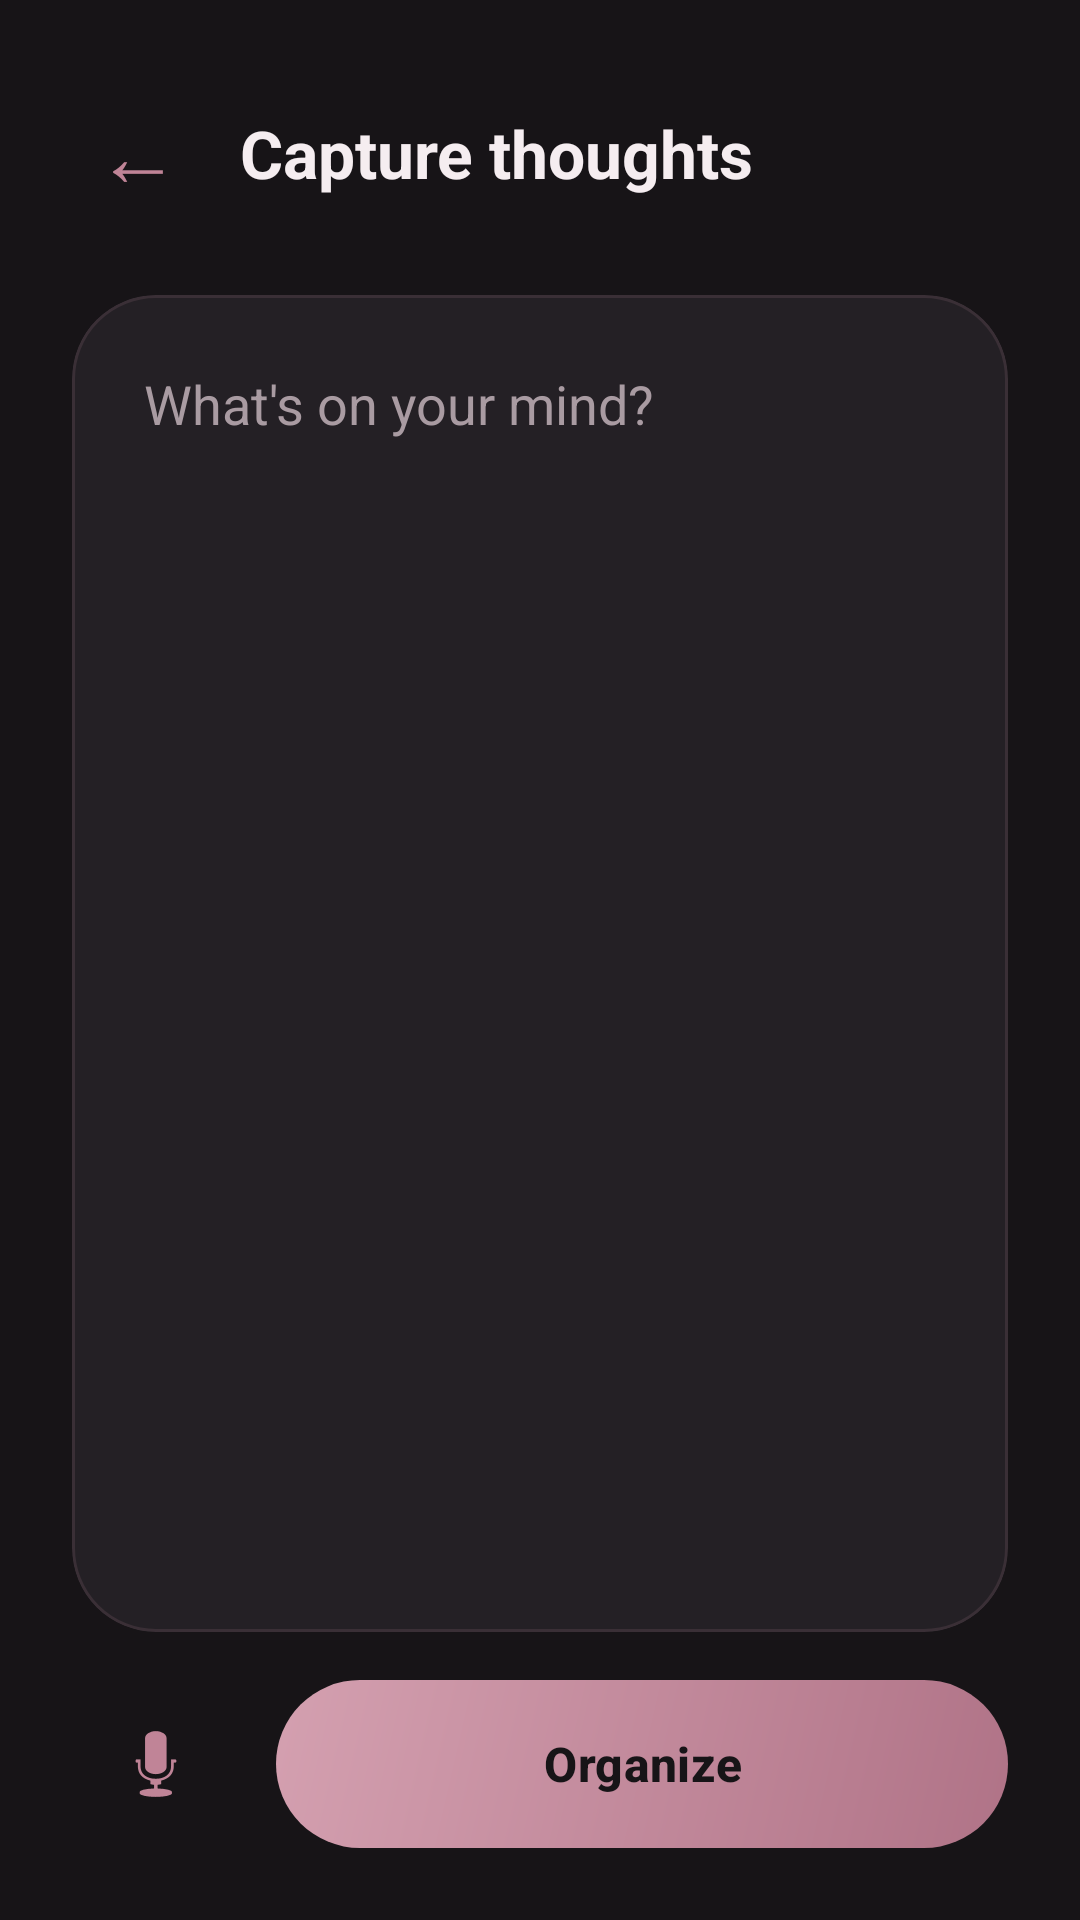

Write the Android layout XML for this screen, with the resource values it uses.
<!-- AndroidManifest.xml: application theme Theme.Unsaid -->
<!-- res/layout/activity_capture.xml -->
<?xml version="1.0" encoding="utf-8"?>
<LinearLayout xmlns:android="http://schemas.android.com/apk/res/android"
    xmlns:app="http://schemas.android.com/apk/res-auto"
    android:layout_width="match_parent"
    android:layout_height="match_parent"
    android:background="@color/unsaid_background"
    android:fitsSystemWindows="true"
    android:orientation="vertical"
    android:padding="24dp">

    <LinearLayout
        android:layout_width="match_parent"
        android:layout_height="wrap_content"
        android:gravity="center_vertical"
        android:orientation="horizontal">

        <TextView
            android:id="@+id/btnBack"
            android:layout_width="wrap_content"
            android:layout_height="wrap_content"
            android:contentDescription="Back"
            android:padding="8dp"
            android:text="←"
            android:textColor="@color/unsaid_accent"
            android:textSize="28sp" />

        <TextView
            android:layout_width="wrap_content"
            android:layout_height="wrap_content"
            android:layout_marginStart="12dp"
            android:text="Capture thoughts"
            android:textColor="@color/unsaid_text"
            android:textSize="22sp"
            android:textStyle="bold" />
    </LinearLayout>

    <com.google.android.material.card.MaterialCardView
        android:layout_width="match_parent"
        android:layout_height="0dp"
        android:layout_marginTop="20dp"
        android:layout_weight="1"
        app:cardBackgroundColor="@color/unsaid_surface"
        app:cardCornerRadius="28dp"
        app:cardElevation="0dp"
        app:strokeColor="#3A2F36"
        app:strokeWidth="1dp">

        <EditText
            android:id="@+id/etThought"
            android:layout_width="match_parent"
            android:layout_height="match_parent"
            android:background="@android:color/transparent"
            android:gravity="top|start"
            android:hint="What's on your mind?"
            android:inputType="textMultiLine|textCapSentences"
            android:padding="24dp"
            android:textColor="@color/unsaid_text"
            android:textColorHint="@color/unsaid_text_secondary"
            android:textSize="18sp" />
    </com.google.android.material.card.MaterialCardView>

    <LinearLayout
        android:layout_width="match_parent"
        android:layout_height="wrap_content"
        android:layout_marginTop="16dp"
        android:gravity="center_vertical"
        android:orientation="horizontal">

        <ImageButton
            android:id="@+id/btnMic"
            android:layout_width="56dp"
            android:layout_height="56dp"
            android:background="@android:color/transparent"
            android:contentDescription="Voice input"
            android:src="@android:drawable/ic_btn_speak_now"
            app:tint="@color/unsaid_accent" />

        <com.google.android.material.button.MaterialButton
            android:id="@+id/btnOrganize"
            android:layout_width="0dp"
            android:layout_height="56dp"
            android:layout_marginStart="12dp"
            android:layout_weight="1"
            android:text="Organize"
            android:textSize="16sp"
            app:cornerRadius="28dp"
            android:background="@drawable/bg_rose_card"
            app:backgroundTint="@null"
            android:textColor="@color/unsaid_background"
            android:textStyle="bold" />
    </LinearLayout>
</LinearLayout>
<!-- resources referenced by this layout -->
<resources>
  <color name="unsaid_accent">#C08497</color>
  <color name="unsaid_background">#171417</color>
  <color name="unsaid_surface">#242025</color>
  <color name="unsaid_text">#F5EDF0</color>
  <color name="unsaid_text_secondary">#A99BA2</color>
  <!-- drawable bg_rose_card (drawable) -->
  <?xml version="1.0" encoding="utf-8"?>
  <shape xmlns:android="http://schemas.android.com/apk/res/android"
      android:shape="rectangle">
      <gradient
          android:angle="315"
          android:endColor="#B07387"
          android:startColor="#D4A0B0" />
      <corners android:radius="28dp" />
  </shape>
  <style name="Theme.Unsaid" parent="Base.Theme.Unsaid" />
  <style name="Base.Theme.Unsaid" parent="Theme.Material3.Dark.NoActionBar">
          <item name="colorPrimary">@color/unsaid_accent</item>
          <item name="colorOnPrimary">@color/unsaid_background</item>
          <item name="android:colorBackground">@color/unsaid_background</item>
          <item name="colorOnBackground">@color/unsaid_text</item>
          <item name="colorSurface">@color/unsaid_surface</item>
          <item name="colorOnSurface">@color/unsaid_text</item>
          <item name="colorOnSurfaceVariant">@color/unsaid_text_secondary</item>
          <item name="android:statusBarColor">@color/unsaid_background</item>
          <item name="android:navigationBarColor">@color/unsaid_background</item>
      </style>
</resources>
